The GitHub repository okomiljonov583-cmyk/vit-arcface-cac-SimCLR-CE-classification contains a labelled image folder "infaprim-clf-7" with 109 categories: femilak variant 2, femilak variant 3, lactamil variant 2, lactamil variant 3, amino formula, amino formula variant 2, amino formula variant 3, anti-reflux formula, anti-reflux formula variant 2, anti-reflux formula variant 3, n p caesarea, n p caesarea 2, n p caesarea 3, comfort formula, comfort formula variant 2, comfort formula variant 3, n p ferm, n p ferm 2, n p ferm 3, goat milk formula stage 1, n p goat 1 2, n p goat 1 3, goat milk formula stage 2, n p goat 2 2, n p goat 2 3, goat milk formula stage 3, n p goat 3 2, n p goat 3 3, non-allergic formula, non-allergic formula variant 2, non-allergic formula variant 3, non-lactose formula, non-lactose formula variant 2, non-lactose formula variant 3, n p p buck 2, buckwheat prunes porridge, buckwheat prunes porridge variant 2, multi-grain porridge, multi-grain porridge variant 2, multi-grain porridge variant 3, multi-grain apple raspberry porridge, n p p multi apple rasp 2, n p p multi apple rasp 3, multi-grain banana strawberry porridge, n p p multi ban straw 2, n p p multi ban straw 3, oat porridge variant 2, oat porridge variant 3, oat banana porridge, oat banana porridge variant 2, oat banana porridge variant 3, oat peach porridge, oat peach porridge variant 2, oat peach porridge variant 3, rice porridge, rice porridge variant 2, rice porridge variant 3, rice banana porridge, rice banana porridge variant 2, rice banana porridge variant 3, wheat apple porridge, wheat apple porridge variant 2, wheat apple porridge variant 3, n p peptidi, n p peptidi 2, n p peptidi 3, pre formula, pre formula variant 2, pre formula variant 3, soy formula, soy formula variant 2, soy formula variant 3, 3 fruits puree, 3 fruits puree variant 2, 3 fruits puree variant 3, mango banana puree, mango banana puree variant 2, mango banana puree variant 3, oat banana puree, oat banana puree variant 2, oat banana puree variant 3, strawberry apple puree, strawberry apple puree variant 2, strawberry apple puree variant 3, apple raspberry puree, apple raspberry puree variant 2, apple raspberry puree variant 3, pre puree stage 5, v 5 pre 2, v 5 pre 3, v 7 pre 2, apple prunes puree, apple prunes puree variant 2, buckwheat pre puree, buckwheat pre puree variant 2, buckwheat pre puree variant 3, corn puree, corn puree variant 2, corn puree variant 3, oat puree, oat puree variant 2, oat puree variant 3, pumpkin puree variant 2, rice puree, rice puree variant 2, rice puree variant 3, rice corn banana puree, v rice corn banana 2, v rice corn banana 3. Examples follow, each with its label.

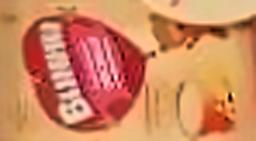
Label: oat puree variant 3

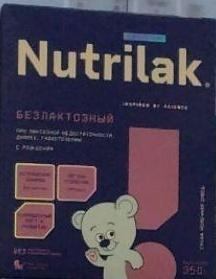
Label: non-lactose formula

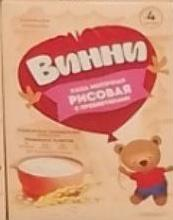
Label: rice puree variant 2

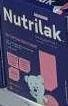
Label: anti-reflux formula variant 2

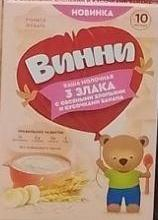
Label: oat banana puree

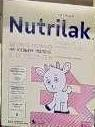
Label: n p goat 3 2
